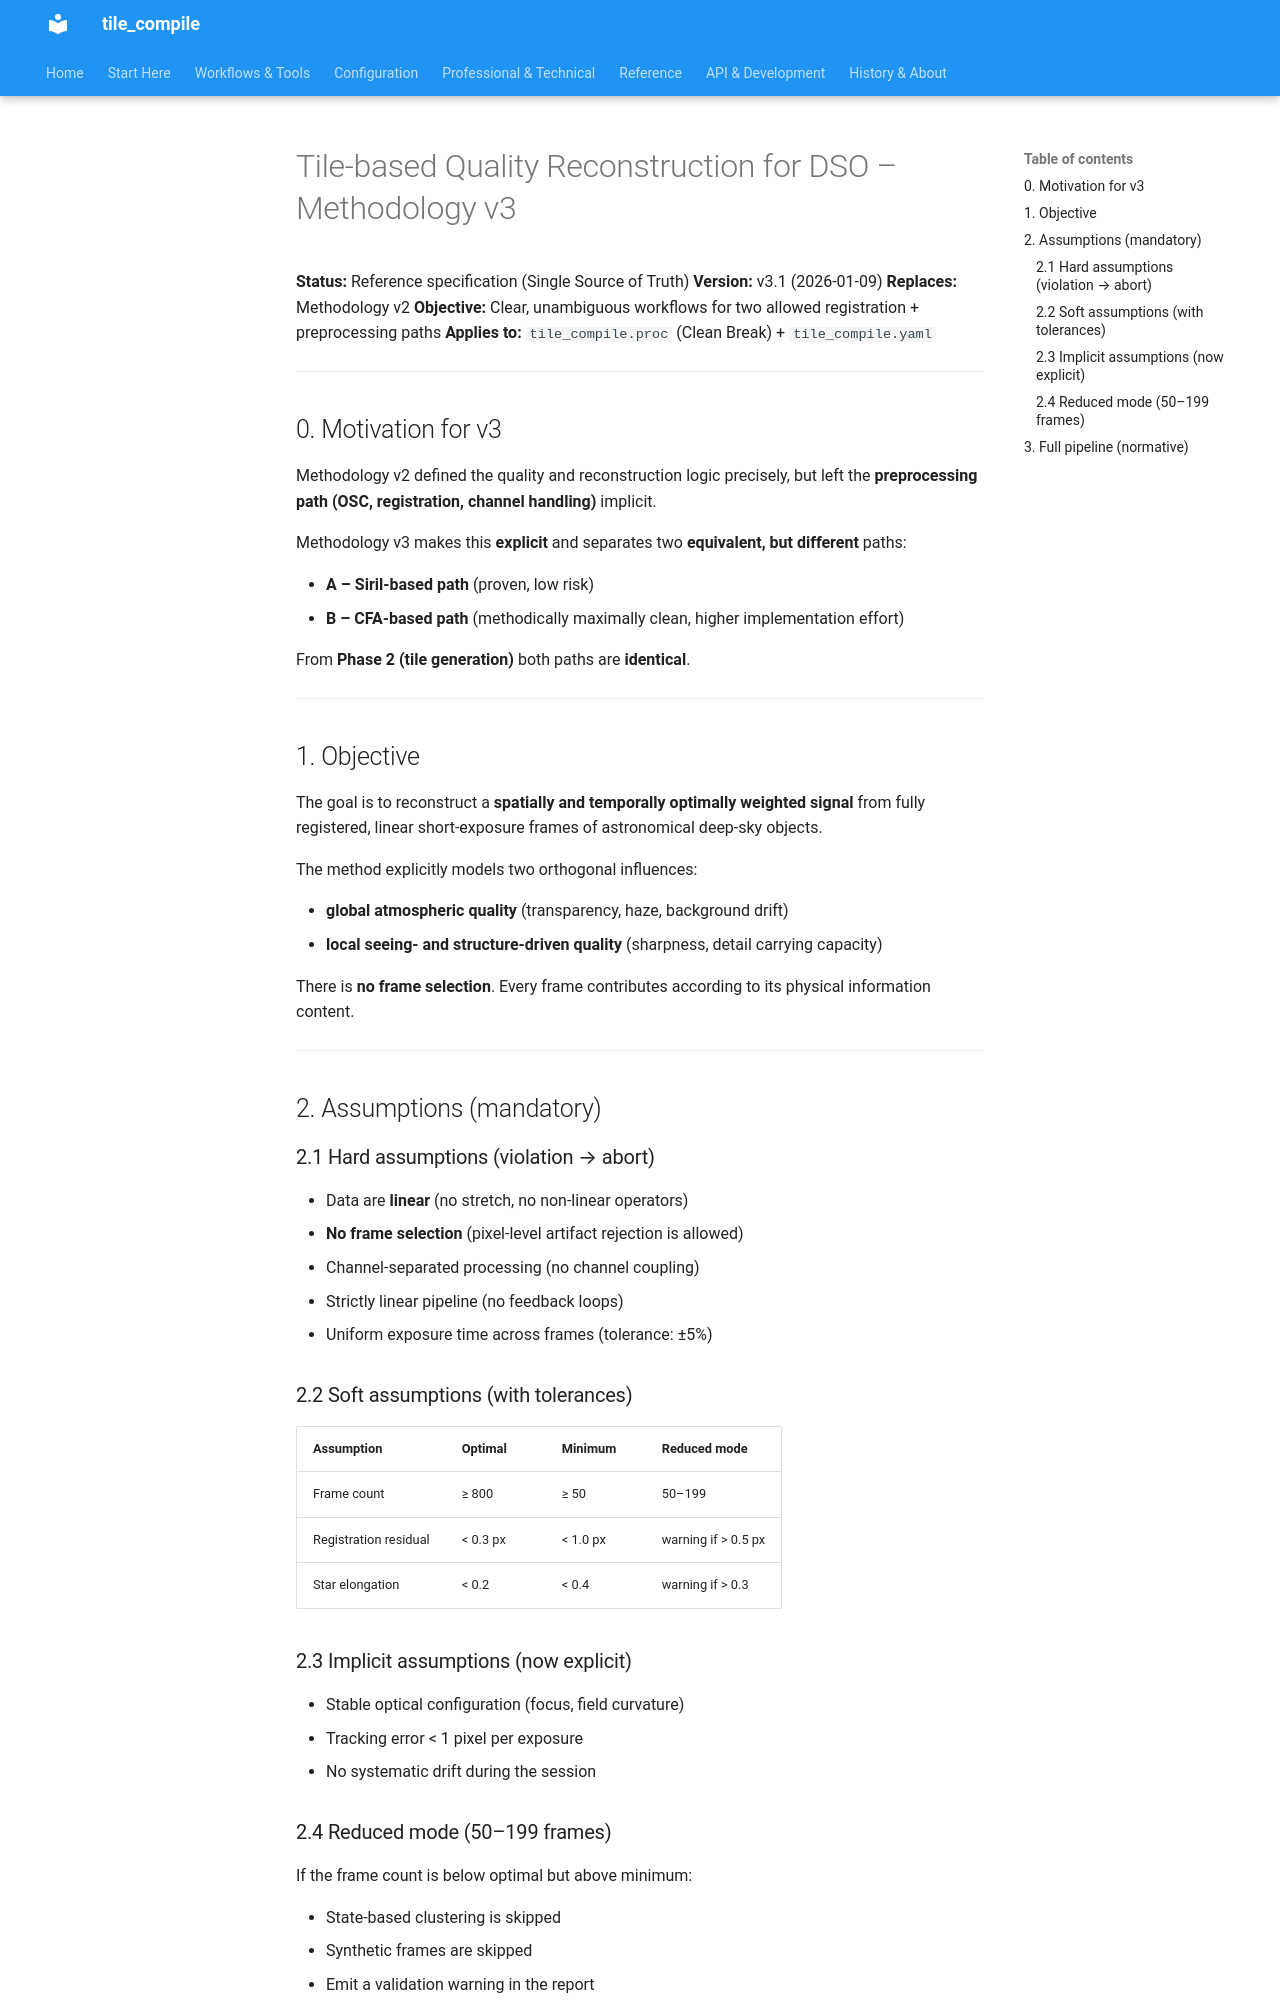

repository: jeamy/tile_compile · page: v3/attic/tile_basierte_qualitatsrekonstruktion_methodik_en/index.html · generator: mkdocs

# Tile‑based Quality Reconstruction for DSO – Methodology v3

**Status:** Reference specification (Single Source of Truth)
**Version:** v3.1 (2026-01-09)
**Replaces:** Methodology v2
**Objective:** Clear, unambiguous workflows for two allowed registration + preprocessing paths
**Applies to:** `tile_compile.proc` (Clean Break) + `tile_compile.yaml`

---

## 0. Motivation for v3

Methodology v2 defined the quality and reconstruction logic precisely, but left the **preprocessing path (OSC, registration, channel handling)** implicit.

Methodology v3 makes this **explicit** and separates two **equivalent, but different** paths:

- **A – Siril-based path** (proven, low risk)
- **B – CFA-based path** (methodically maximally clean, higher implementation effort)

From **Phase 2 (tile generation)** both paths are **identical**.

---

## 1. Objective

The goal is to reconstruct a **spatially and temporally optimally weighted signal** from fully registered, linear short‑exposure frames of astronomical deep‑sky objects.

The method explicitly models two orthogonal influences:

- **global atmospheric quality** (transparency, haze, background drift)
- **local seeing‑ and structure‑driven quality** (sharpness, detail carrying capacity)

There is **no frame selection**. Every frame contributes according to its physical information content.

---

## 2. Assumptions (mandatory)

### 2.1 Hard assumptions (violation → abort)

- Data are **linear** (no stretch, no non‑linear operators)
- **No frame selection** (pixel-level artifact rejection is allowed)
- Channel-separated processing (no channel coupling)
- Strictly linear pipeline (no feedback loops)
- Uniform exposure time across frames (tolerance: ±5%)
